Dataset: dataset (GitHub, afifnasir/CNN-Star-Fruit-Disease-Image-Recognition). Classes: healthy fruit, unhealthy fruit.

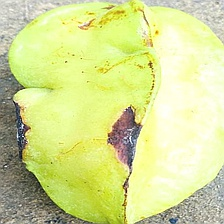
Label: unhealthy fruit

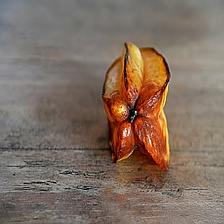
Label: unhealthy fruit

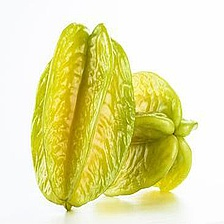
Label: healthy fruit

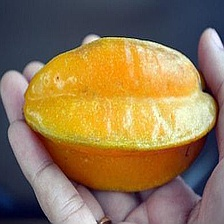
Label: healthy fruit

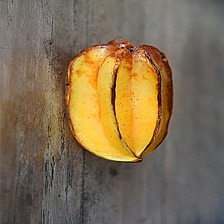
Label: unhealthy fruit

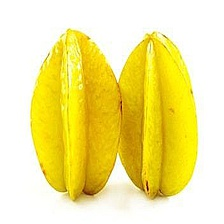
Label: healthy fruit
